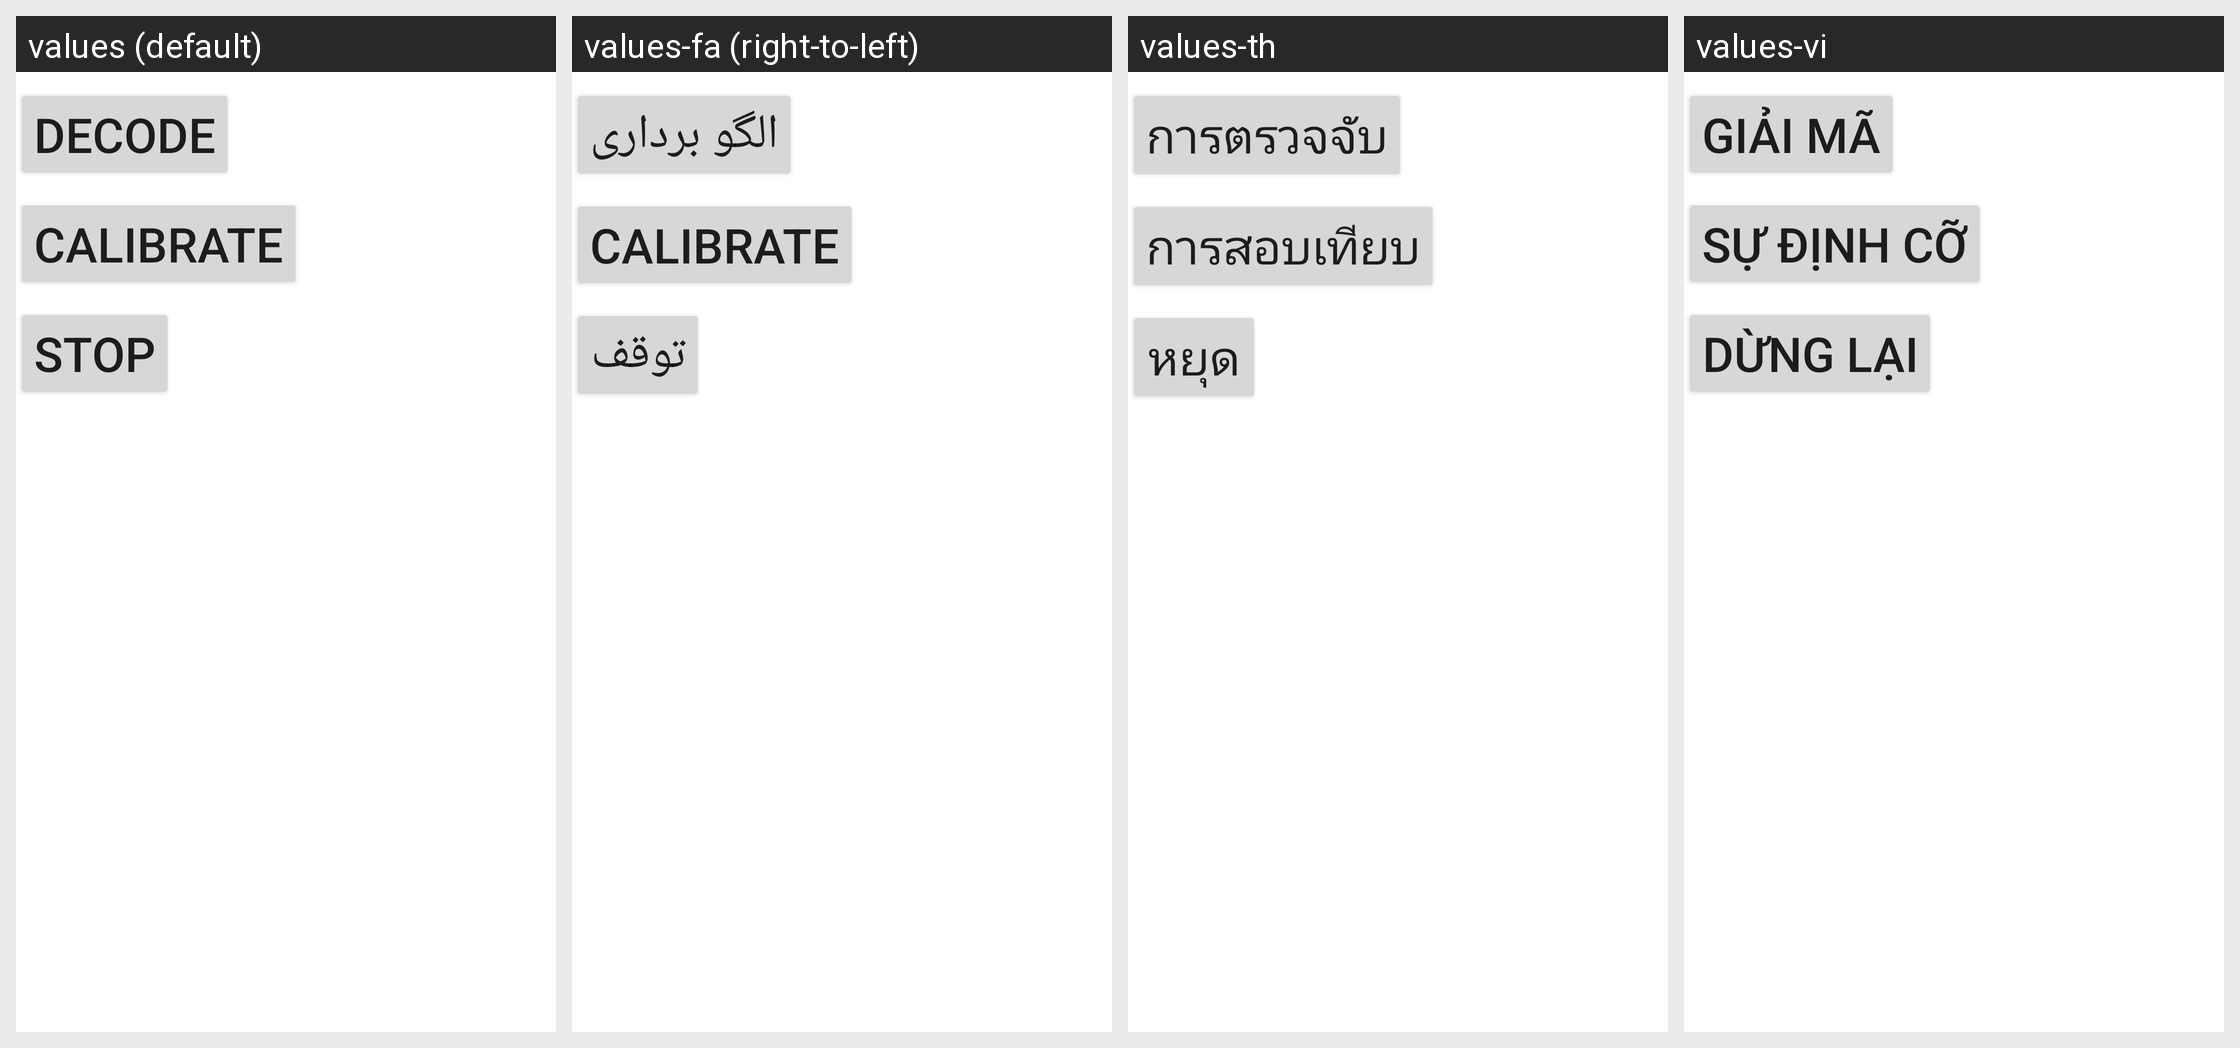

Here is an Android app screen in its default locale and in the app's own translations. Write out the translated-string differences for the strings that appear on this screen.
Android screen res/layout/fragment_bluetooth_operation.xml rendered under 4 locales, left to right: values (default), values-fa (right-to-left), values-th, values-vi. Device: Nexus 5 (rendered at 1080×1920; each locale shown at half size, 540×960, under a caption strip naming it); theme AppTheme.
Other locales in the repository, not shown: values-ar-rIL, values-cs, values-de, values-en, values-es, values-fr, values-it, values-ko, values-pl, values-pt, values-ru, values-te, values-tr, values-zh.
Strings drawn on this screen, with the default value and each locale's value (text and hints the layout hard-codes, and strings that could not be matched under every locale, appear in the picture but are not listed):

decode
  values: Decode
  values-fa: الگو برداری
  values-th: การตรวจจับ
  values-vi: Giải mã

calibrate
  values: Calibrate
  values-fa: Calibrate
  values-th: การสอบเทียบ
  values-vi: sự định cỡ

stop
  values: Stop
  values-fa: توقف
  values-th: หยุด
  values-vi: Dừng lại
